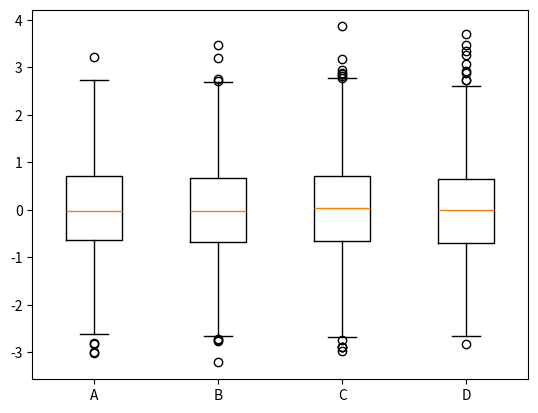

Recreate this plot in Python.
import numpy as np 
import matplotlib.pyplot as plt 


np.random.seed(100)
'''
np.random.normal()
	size: output shape
	loc: mean
	scale: standard deviation
'''
data = np.random.normal(size=(1000, 4), loc=0, scale=1)
labels = ['A', 'B', 'C', 'D']


plt.boxplot(data, labels=labels)
plt.show()